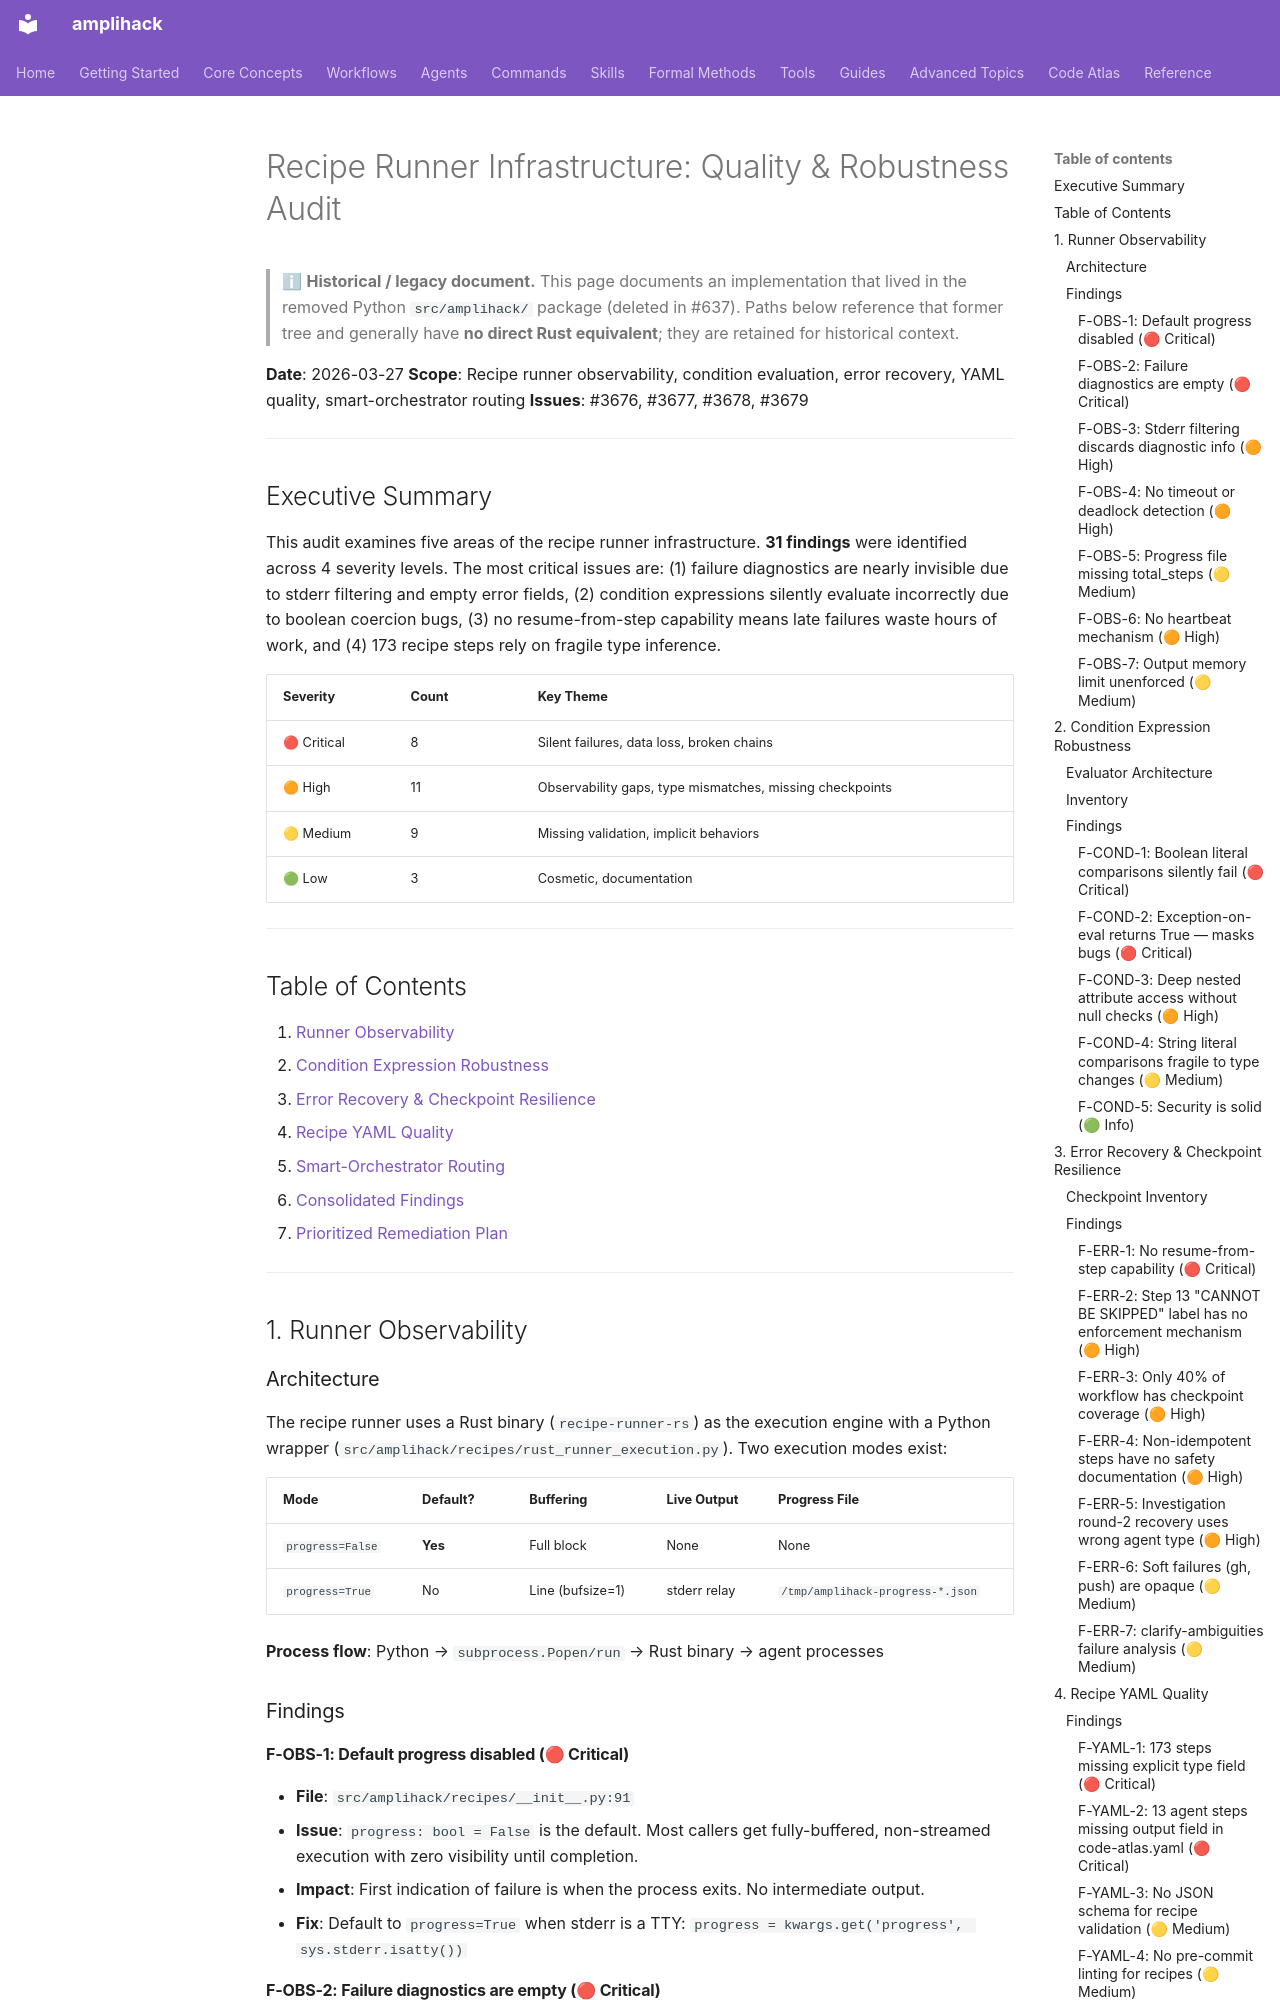

repository: rysweet/amplihack-rs · page: audits/recipe-runner-quality-robustness-audit/index.html · generator: mkdocs

# Recipe Runner Infrastructure: Quality & Robustness Audit

> ℹ **Historical / legacy document.** This page documents an implementation that lived in the removed Python `src/amplihack/` package (deleted in #637). Paths below reference that former tree and generally have **no direct Rust equivalent**; they are retained for historical context.
<!-- legacy-src-amplihack-refs:#877 -->

**Date**: 2026-03-27
**Scope**: Recipe runner observability, condition evaluation, error recovery, YAML quality, smart-orchestrator routing
**Issues**: #3676, #3677, #3678, #3679

---

## Executive Summary

This audit examines five areas of the recipe runner infrastructure. **31 findings** were identified across 4 severity levels. The most critical issues are: (1) failure diagnostics are nearly invisible due to stderr filtering and empty error fields, (2) condition expressions silently evaluate incorrectly due to boolean coercion bugs, (3) no resume-from-step capability means late failures waste hours of work, and (4) 173 recipe steps rely on fragile type inference.

| Severity    | Count | Key Theme                                                |
| ----------- | ----- | -------------------------------------------------------- |
| 🔴 Critical | 8     | Silent failures, data loss, broken chains                |
| 🟠 High     | 11    | Observability gaps, type mismatches, missing checkpoints |
| 🟡 Medium   | 9     | Missing validation, implicit behaviors                   |
| 🟢 Low      | 3     | Cosmetic, documentation                                  |

---

## Table of Contents

1. [Runner Observability](#1-runner-observability)
2. [Condition Expression Robustness](#2-condition-expression-robustness)
3. [Error Recovery & Checkpoint Resilience](#3-error-recovery--checkpoint-resilience)
4. [Recipe YAML Quality](#4-recipe-yaml-quality)
5. [Smart-Orchestrator Routing](#5-smart-orchestrator-routing)
6. [Consolidated Findings](#6-consolidated-findings)
7. [Prioritized Remediation Plan](#7-prioritized-remediation-plan)

---

## 1. Runner Observability

### Architecture

The recipe runner uses a Rust binary (`recipe-runner-rs`) as the execution engine with a Python wrapper (`src/amplihack/recipes/rust_runner_execution.py`). Two execution modes exist:

| Mode             | Default? | Buffering        | Live Output  | Progress File                    |
| ---------------- | -------- | ---------------- | ------------ | -------------------------------- |
| `progress=False` | **Yes**  | Full block       | None         | None                             |
| `progress=True`  | No       | Line (bufsize=1) | stderr relay | `/tmp/amplihack-progress-*.json` |

**Process flow**: Python → `subprocess.Popen/run` → Rust binary → agent processes

### Findings

#### F-OBS-1: Default progress disabled (🔴 Critical)

- **File**: `src/amplihack/recipes/__init__.py:91`
- **Issue**: `progress: bool = False` is the default. Most callers get fully-buffered, non-streamed execution with zero visibility until completion.
- **Impact**: First indication of failure is when the process exits. No intermediate output.
- **Fix**: Default to `progress=True` when stderr is a TTY: `progress = kwargs.get('progress', sys.stderr.isatty())`
